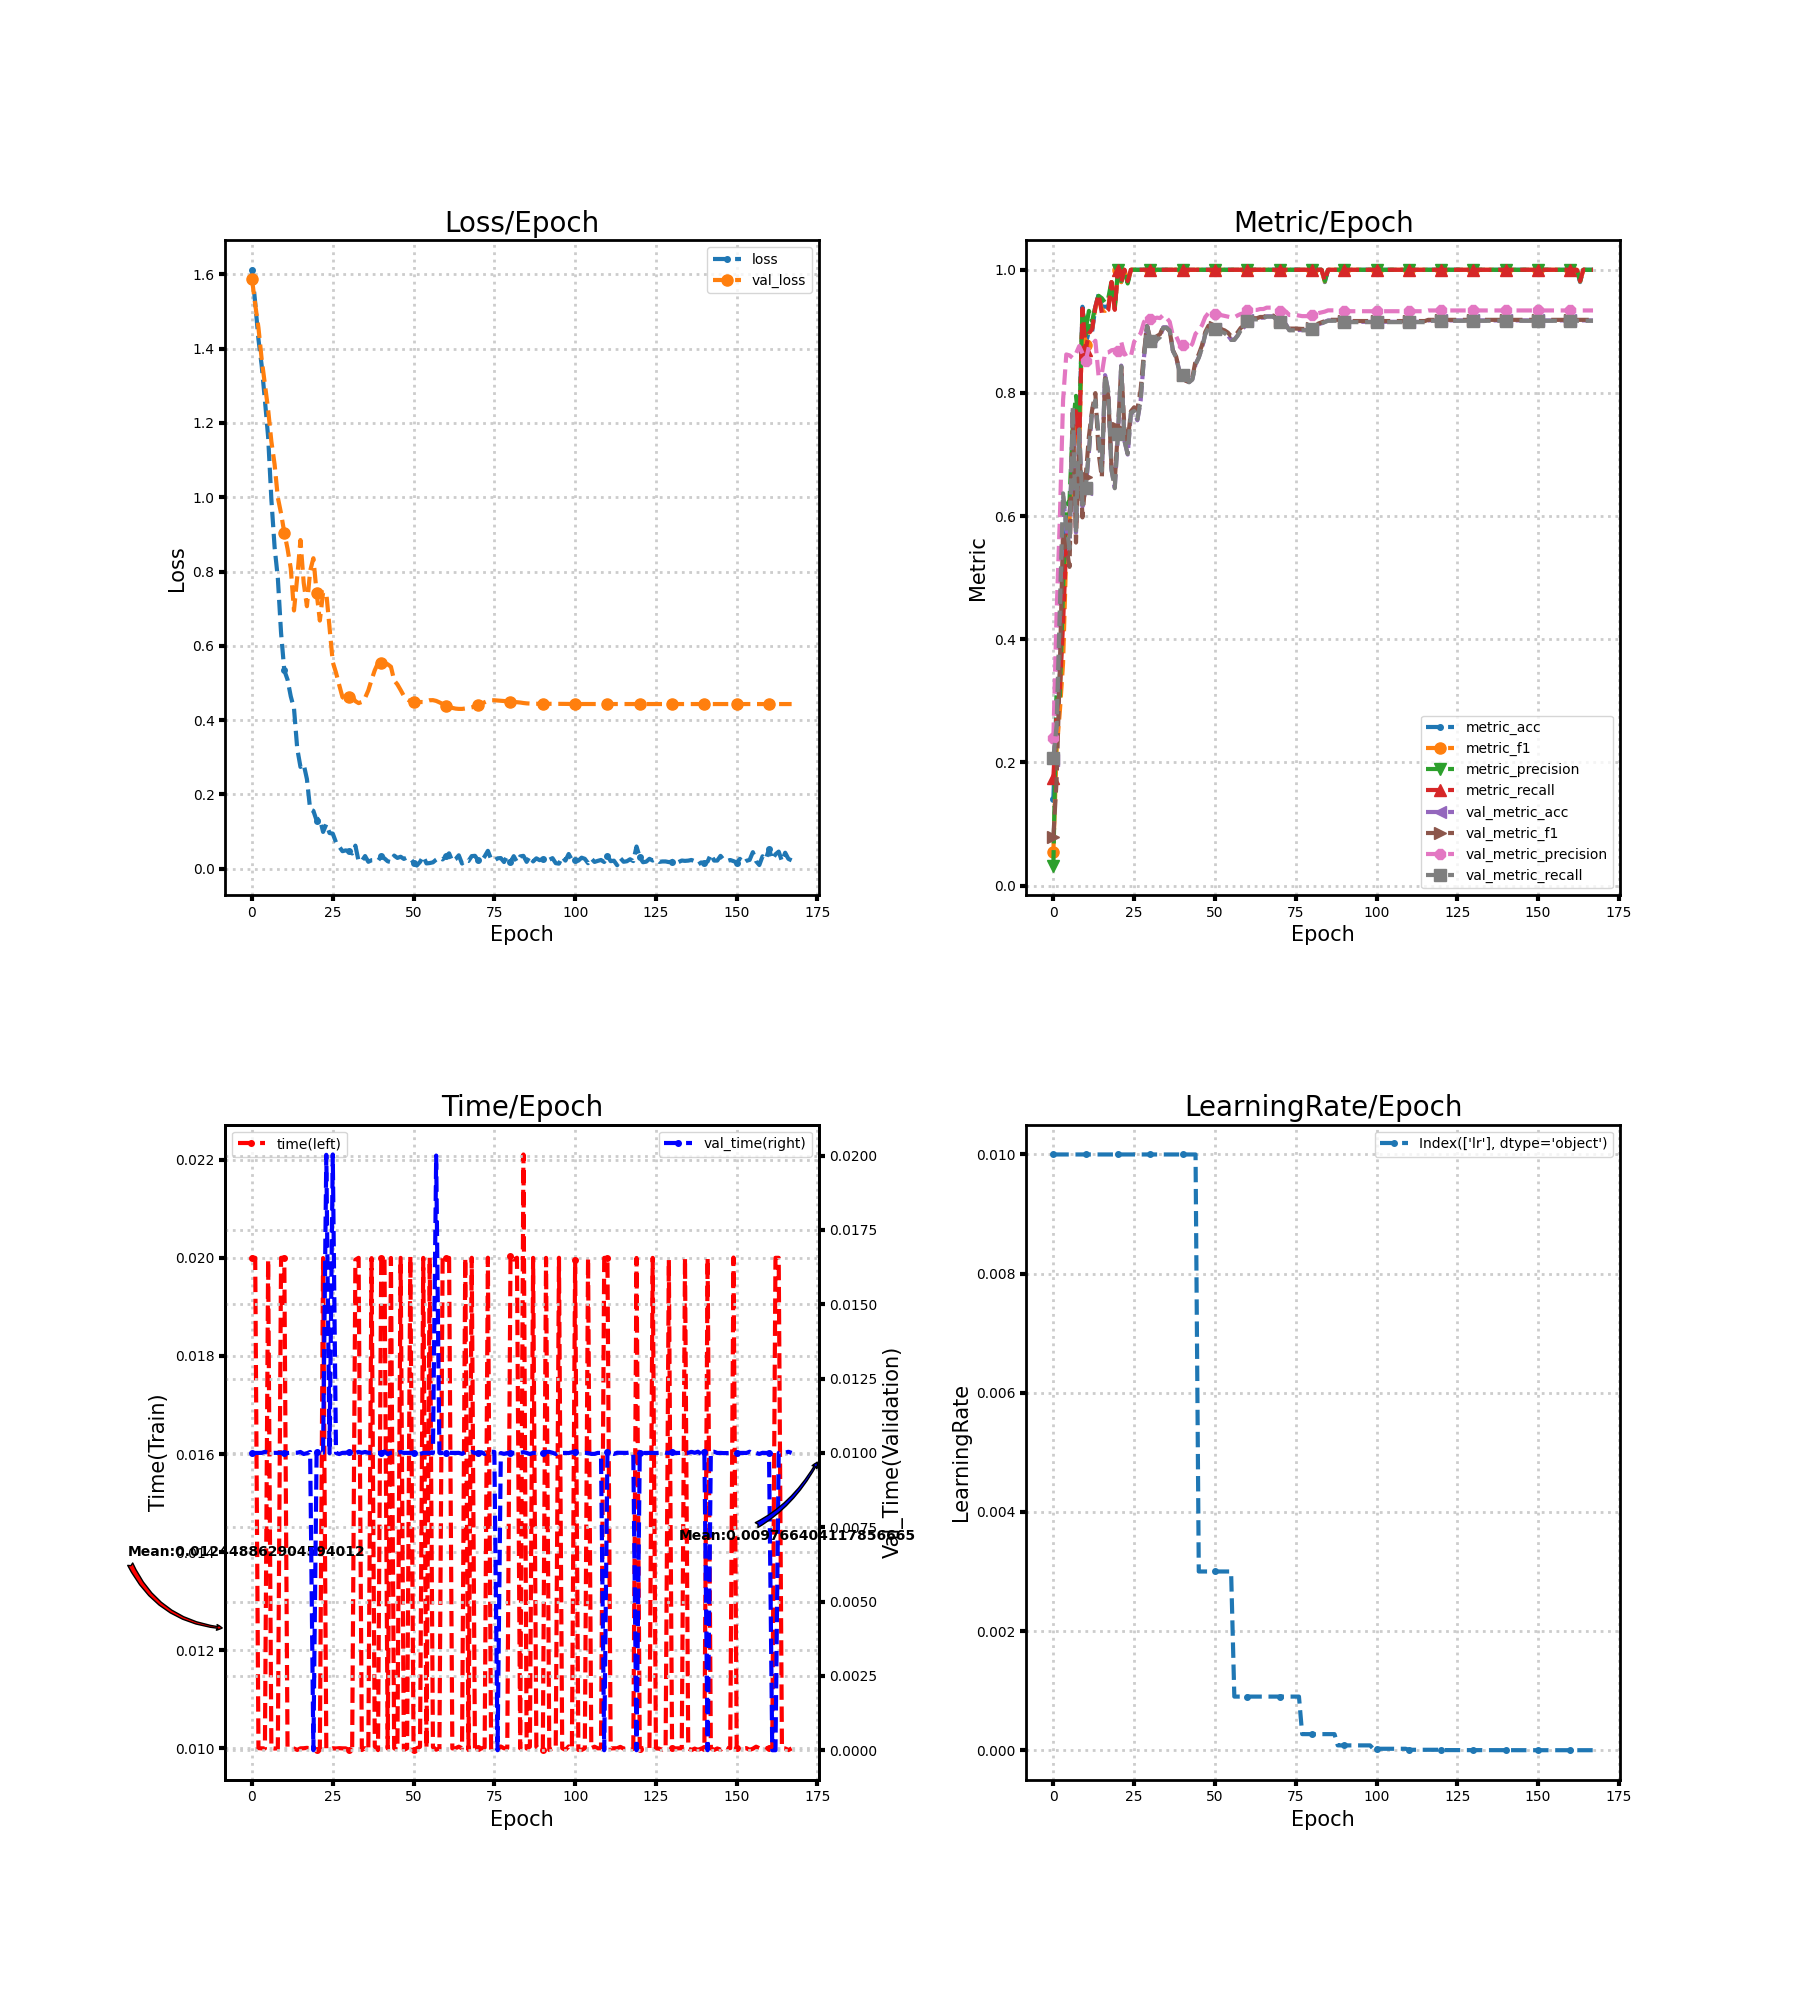

The table this chart was drawn from, first rows:
loss, metric_acc, metric_f1, metric_precision, metric_recall, time, lr, val_loss, val_metric_acc, val_metric_f1, val_metric_precision, val_metric_recall, val_time
1.612, 0.14, 0.0549, 0.03256, 0.175, 0.02, 0.01, 1.588, 0.2044, 0.07946, 0.2398, 0.2067, 0.009998
1.523, 0.3, 0.2192, 0.3193, 0.2782, 0.02, 0.01, 1.518, 0.2578, 0.1709, 0.4421, 0.2605, 0.009998
1.425, 0.34, 0.2827, 0.3074, 0.3164, 0.01, 0.01, 1.456, 0.4444, 0.3529, 0.5947, 0.4489, 0.009997
1.354, 0.46, 0.3612, 0.48, 0.4255, 0.009999, 0.01, 1.371, 0.6333, 0.5761, 0.7879, 0.637, 0.01
1.261, 0.58, 0.5435, 0.6162, 0.5555, 0.009998, 0.01, 1.304, 0.5822, 0.5505, 0.8625, 0.5855, 0.01004
1.162, 0.6, 0.596, 0.6259, 0.5977, 0.01997, 0.01, 1.236, 0.5444, 0.5175, 0.861, 0.5474, 0.01
0.9942, 0.7, 0.6818, 0.7475, 0.6836, 0.01, 0.01, 1.15, 0.7756, 0.7676, 0.8567, 0.7775, 0.009998
0.8654, 0.78, 0.7731, 0.7952, 0.7705, 0.009995, 0.01, 1.088, 0.5733, 0.557, 0.8638, 0.5763, 0.01
0.7826, 0.74, 0.6967, 0.7451, 0.715, 0.01, 0.01, 0.9991, 0.7378, 0.7222, 0.8761, 0.7408, 0.01
0.6346, 0.94, 0.936, 0.9368, 0.9368, 0.02, 0.01, 0.9564, 0.6156, 0.5979, 0.8644, 0.6185, 0.01
0.5339, 0.88, 0.8776, 0.9026, 0.87, 0.02, 0.01, 0.9049, 0.6444, 0.6643, 0.8521, 0.6459, 0.009999
0.5091, 0.9, 0.9018, 0.9333, 0.8968, 0.01003, 0.01, 0.8615, 0.7044, 0.7292, 0.8748, 0.7054, 0.009996
0.464, 0.9, 0.9049, 0.9162, 0.9036, 0.01, 0.01, 0.8084, 0.7733, 0.7726, 0.8777, 0.7726, 0.01
0.4317, 0.94, 0.9374, 0.9414, 0.94, 0.009996, 0.01, 0.6952, 0.7867, 0.7997, 0.8848, 0.7879, 0.01
0.3238, 0.96, 0.9577, 0.9578, 0.96, 0.009968, 0.01, 0.7844, 0.7267, 0.7025, 0.8272, 0.7292, 0.01001
0.2741, 0.94, 0.9348, 0.9538, 0.93, 0.01, 0.01, 0.8848, 0.6711, 0.6626, 0.8313, 0.6736, 0.01003
0.2814, 0.94, 0.9332, 0.9467, 0.93, 0.01, 0.01, 0.7697, 0.8289, 0.824, 0.865, 0.8296, 0.009964
0.2414, 0.94, 0.9384, 0.9538, 0.935, 0.01001, 0.01, 0.7067, 0.8022, 0.7935, 0.8658, 0.8016, 0.009989
0.1601, 0.98, 0.9799, 0.9818, 0.98, 0.01, 0.01, 0.8016, 0.6756, 0.6793, 0.8693, 0.6743, 0.01003
0.1558, 0.94, 0.9359, 0.9386, 0.935, 0.01, 0.01, 0.8358, 0.6467, 0.6578, 0.8703, 0.6452, 0.0
0.1298, 1.0, 1.0, 1.0, 1.0, 0.009967, 0.01, 0.743, 0.7356, 0.7425, 0.8675, 0.7341, 0.01003
0.1355, 0.98, 0.9799, 0.9818, 0.98, 0.009969, 0.01, 0.668, 0.8444, 0.8422, 0.883, 0.8433, 0.01001
0.09907, 1.0, 1.0, 1.0, 1.0, 0.02, 0.01, 0.7439, 0.7222, 0.7423, 0.8622, 0.7223, 0.01
0.1198, 0.98, 0.9787, 0.9778, 0.9818, 0.01, 0.01, 0.7421, 0.7, 0.721, 0.865, 0.7009, 0.02003
0.09608, 1.0, 1.0, 1.0, 1.0, 0.009976, 0.01, 0.6475, 0.7667, 0.7702, 0.8598, 0.7678, 0.00999
0.09452, 1.0, 1.0, 1.0, 1.0, 0.01, 0.01, 0.5561, 0.7689, 0.7767, 0.8832, 0.7706, 0.02004
0.071, 1.0, 1.0, 1.0, 1.0, 0.009996, 0.01, 0.5278, 0.7556, 0.7736, 0.89, 0.7571, 0.01
0.0595, 1.0, 1.0, 1.0, 1.0, 0.01, 0.01, 0.4942, 0.7867, 0.8045, 0.8968, 0.7875, 0.009962
0.04722, 1.0, 1.0, 1.0, 1.0, 0.009999, 0.01, 0.4619, 0.8556, 0.8638, 0.9145, 0.8557, 0.01
0.0494, 1.0, 1.0, 1.0, 1.0, 0.009999, 0.01, 0.4557, 0.9089, 0.9085, 0.9238, 0.9086, 0.01
0.04734, 1.0, 1.0, 1.0, 1.0, 0.00997, 0.01, 0.4628, 0.8844, 0.8879, 0.9197, 0.884, 0.01002
0.04106, 1.0, 1.0, 1.0, 1.0, 0.009985, 0.01, 0.4639, 0.8778, 0.8843, 0.9201, 0.8773, 0.01003
0.06218, 1.0, 1.0, 1.0, 1.0, 0.01996, 0.01, 0.4511, 0.8867, 0.8921, 0.9223, 0.8861, 0.01
0.01985, 1.0, 1.0, 1.0, 1.0, 0.02, 0.01, 0.4458, 0.8911, 0.8952, 0.9216, 0.8905, 0.01003
0.02105, 1.0, 1.0, 1.0, 1.0, 0.009965, 0.01, 0.449, 0.9067, 0.9078, 0.9267, 0.9059, 0.01
0.03414, 1.0, 1.0, 1.0, 1.0, 0.01, 0.01, 0.4599, 0.9067, 0.9058, 0.9221, 0.9059, 0.01003
0.0187, 1.0, 1.0, 1.0, 1.0, 0.009961, 0.01, 0.4801, 0.9022, 0.9005, 0.9156, 0.9015, 0.01
0.02298, 1.0, 1.0, 1.0, 1.0, 0.01999, 0.01, 0.5083, 0.8689, 0.8691, 0.8925, 0.8682, 0.01
0.02347, 1.0, 1.0, 1.0, 1.0, 0.01004, 0.01, 0.5344, 0.8578, 0.8589, 0.892, 0.8572, 0.009998
0.02152, 1.0, 1.0, 1.0, 1.0, 0.009964, 0.01, 0.5536, 0.8356, 0.8358, 0.8804, 0.8349, 0.009999
0.03383, 1.0, 1.0, 1.0, 1.0, 0.02, 0.01, 0.5527, 0.8289, 0.8299, 0.8783, 0.8283, 0.01
0.02773, 1.0, 1.0, 1.0, 1.0, 0.02, 0.01, 0.5543, 0.82, 0.8196, 0.8721, 0.8195, 0.01004
0.02008, 1.0, 1.0, 1.0, 1.0, 0.009996, 0.01, 0.5503, 0.8178, 0.818, 0.8722, 0.8173, 0.009961
0.01782, 1.0, 1.0, 1.0, 1.0, 0.02, 0.01, 0.5437, 0.8222, 0.8248, 0.8799, 0.8216, 0.01001
0.03542, 1.0, 1.0, 1.0, 1.0, 0.01, 0.01, 0.5068, 0.8467, 0.852, 0.8962, 0.8462, 0.01003
0.02911, 1.0, 1.0, 1.0, 1.0, 0.009969, 0.003, 0.4961, 0.8578, 0.8628, 0.9015, 0.8573, 0.009998
0.03229, 1.0, 1.0, 1.0, 1.0, 0.02, 0.003, 0.4811, 0.8733, 0.8774, 0.91, 0.8727, 0.01003
0.02643, 1.0, 1.0, 1.0, 1.0, 0.009966, 0.003, 0.4651, 0.8956, 0.8987, 0.9232, 0.8949, 0.01
0.03053, 1.0, 1.0, 1.0, 1.0, 0.01, 0.003, 0.4562, 0.9067, 0.9091, 0.9297, 0.906, 0.01
0.0274, 1.0, 1.0, 1.0, 1.0, 0.02003, 0.003, 0.4509, 0.9067, 0.9092, 0.9296, 0.906, 0.01
0.01655, 1.0, 1.0, 1.0, 1.0, 0.009963, 0.003, 0.448, 0.9044, 0.9073, 0.9284, 0.9038, 0.01
0.008646, 1.0, 1.0, 1.0, 1.0, 0.01, 0.003, 0.4467, 0.9067, 0.9095, 0.9295, 0.906, 0.01
0.01831, 1.0, 1.0, 1.0, 1.0, 0.01003, 0.003, 0.4488, 0.9, 0.9035, 0.9263, 0.8994, 0.009967
0.03359, 1.0, 1.0, 1.0, 1.0, 0.02, 0.003, 0.4487, 0.8978, 0.9016, 0.9251, 0.8972, 0.01
0.01433, 1.0, 1.0, 1.0, 1.0, 0.01, 0.003, 0.4512, 0.8933, 0.898, 0.9241, 0.8928, 0.01
0.01534, 1.0, 1.0, 1.0, 1.0, 0.02001, 0.003, 0.4536, 0.8867, 0.8922, 0.9228, 0.8861, 0.01
0.01725, 1.0, 1.0, 1.0, 1.0, 0.01003, 0.0009, 0.4538, 0.8867, 0.8922, 0.9228, 0.8861, 0.009999
0.02443, 1.0, 1.0, 1.0, 1.0, 0.009971, 0.0009, 0.4518, 0.8933, 0.8982, 0.9258, 0.8928, 0.02
0.03019, 1.0, 1.0, 1.0, 1.0, 0.01, 0.0009, 0.4479, 0.9022, 0.9057, 0.9283, 0.9016, 0.01
0.02497, 1.0, 1.0, 1.0, 1.0, 0.02, 0.0009, 0.4436, 0.9067, 0.9092, 0.9294, 0.906, 0.009999
... 108 more rows
